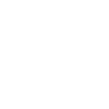
t = 0.00 s
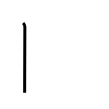
t = 1.00 s
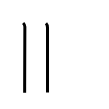
t = 2.00 s
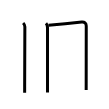
t = 3.00 s
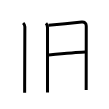
t = 4.00 s
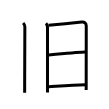
t = 5.00 s

The animated SVG that drew these frames (rendered in a browser with its animation timeline set to each time). Animation: 5 SMIL elements (animate=5); one cycle of 5.00 s.

<svg width="109px" height="109px" viewBox="0 0 px 109px" xmlns="http://www.w3.org/2000/svg" xmlns:xlink="http://www.w3.org/1999/xlink" xml:space="preserve" version="1.1"  baseProfile="full">
<path d="M23.16,23c1.05,1.05,1.7,2.5,1.7,3.82c0,0.77-0.16,42.52-0.2,59.68c-0.01,2.88-0.01,5.07-0.01,6.25" style="fill:none;stroke:black;stroke-width:3;opacity:0">
  <animate attributeType="CSS" attributeName="opacity" from="0" to="1" begin="0s" dur="1s" repeatCount="0" fill="freeze" />
</path>
<path d="M46,23.3c1.1,1.1,1.51,2.53,1.51,4.56c0,3.28,0,41.59,0,57.76c0,3.59,0,6.09,0,6.88" style="fill:none;stroke:black;stroke-width:3;opacity:0">
  <animate attributeType="CSS" attributeName="opacity" from="0" to="1" begin="1s" dur="1s" repeatCount="0" fill="freeze" />
</path>
<path d="M48.55,25.3c3.54-0.25,30.01-3,33.24-3.3c2.69-0.25,4.46,1.25,4.46,4.06c0,2.48-0.05,41.35-0.07,57.31c0,3.83-0.01,6.32-0.01,6.61" style="fill:none;stroke:black;stroke-width:3;opacity:0">
  <animate attributeType="CSS" attributeName="opacity" from="0" to="1" begin="2s" dur="1s" repeatCount="0" fill="freeze" />
</path>
<path d="M48.43,54.99c8.32-0.74,31.36-3.04,36.79-3.04" style="fill:none;stroke:black;stroke-width:3;opacity:0">
  <animate attributeType="CSS" attributeName="opacity" from="0" to="1" begin="3s" dur="1s" repeatCount="0" fill="freeze" />
</path>
<path d="M48.8,86.71C59.88,86,73.12,85,85.05,84.68" style="fill:none;stroke:black;stroke-width:3;opacity:0">
  <animate attributeType="CSS" attributeName="opacity" from="0" to="1" begin="4s" dur="1s" repeatCount="0" fill="freeze" />
</path>
</svg>
